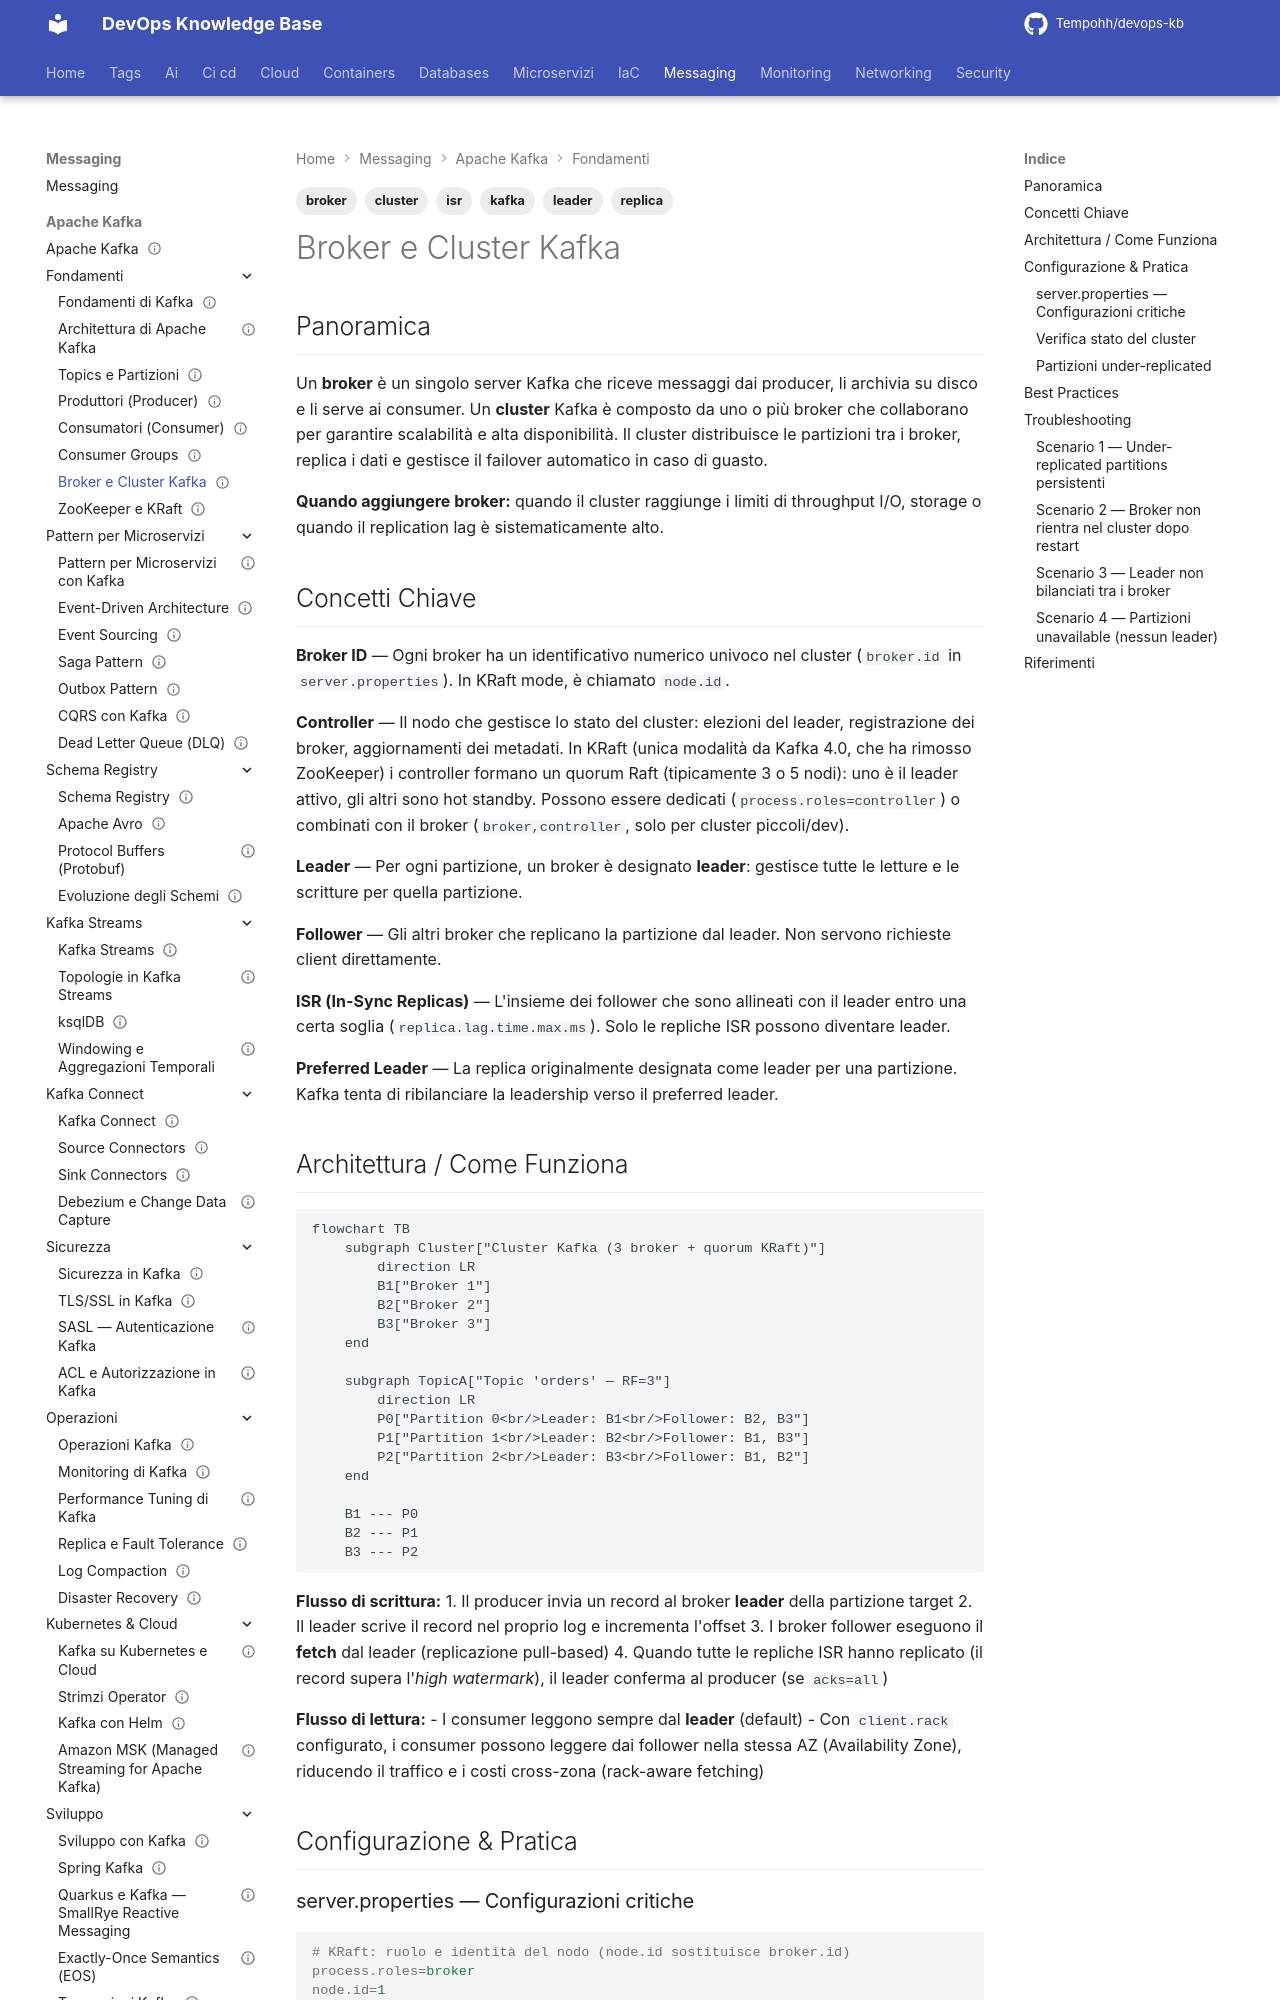

repository: Tempohh/devops-kb · page: messaging/kafka/fondamenti/broker-cluster/index.html · generator: mkdocs

---
title: "Broker e Cluster Kafka"
slug: broker-cluster
category: messaging
tags: [kafka, broker, cluster, replica, leader, isr]
search_keywords: [kafka broker, kafka cluster, leader follower, isr in-sync replicas, controller broker, replication factor, kafka server properties, partition leader, preferred leader, under-replicated partitions, rack awareness, broker.id, KRaft quorum, controller election, replica lag, kafka node, broker failover]
parent: messaging/kafka/fondamenti
related: [messaging/kafka/fondamenti/zookeeper-kraft, messaging/kafka/operazioni/replication-fault-tolerance]
official_docs: https://kafka.apache.org/documentation/#brokerconfigs
status: reviewed
difficulty: intermediate
last_updated: 2026-10-04
last_verified: 2026-10-04
---

# Broker e Cluster Kafka

## Panoramica

Un **broker** è un singolo server Kafka che riceve messaggi dai producer, li archivia su disco e li serve ai consumer. Un **cluster** Kafka è composto da uno o più broker che collaborano per garantire scalabilità e alta disponibilità. Il cluster distribuisce le partizioni tra i broker, replica i dati e gestisce il failover automatico in caso di guasto.

**Quando aggiungere broker:** quando il cluster raggiunge i limiti di throughput I/O, storage o quando il replication lag è sistematicamente alto.

## Concetti Chiave

**Broker ID** — Ogni broker ha un identificativo numerico univoco nel cluster (`broker.id` in `server.properties`). In KRaft mode, è chiamato `node.id`.

**Controller** — Il nodo che gestisce lo stato del cluster: elezioni del leader, registrazione dei broker, aggiornamenti dei metadati. In KRaft (unica modalità da Kafka 4.0, che ha rimosso ZooKeeper) i controller formano un quorum Raft (tipicamente 3 o 5 nodi): uno è il leader attivo, gli altri sono hot standby. Possono essere dedicati (`process.roles=controller`) o combinati con il broker (`broker,controller`, solo per cluster piccoli/dev).

**Leader** — Per ogni partizione, un broker è designato **leader**: gestisce tutte le letture e le scritture per quella partizione.

**Follower** — Gli altri broker che replicano la partizione dal leader. Non servono richieste client direttamente.

**ISR (In-Sync Replicas)** — L'insieme dei follower che sono allineati con il leader entro una certa soglia (`replica.lag.time.max.ms`). Solo le repliche ISR possono diventare leader.

**Preferred Leader** — La replica originalmente designata come leader per una partizione. Kafka tenta di ribilanciare la leadership verso il preferred leader.
